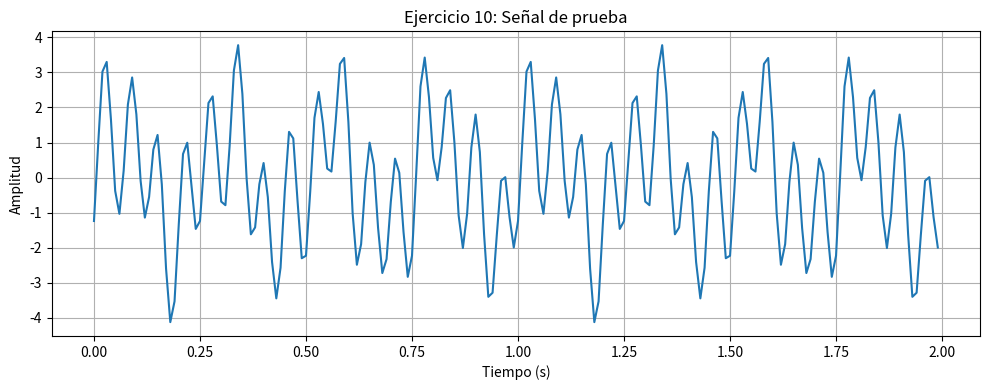
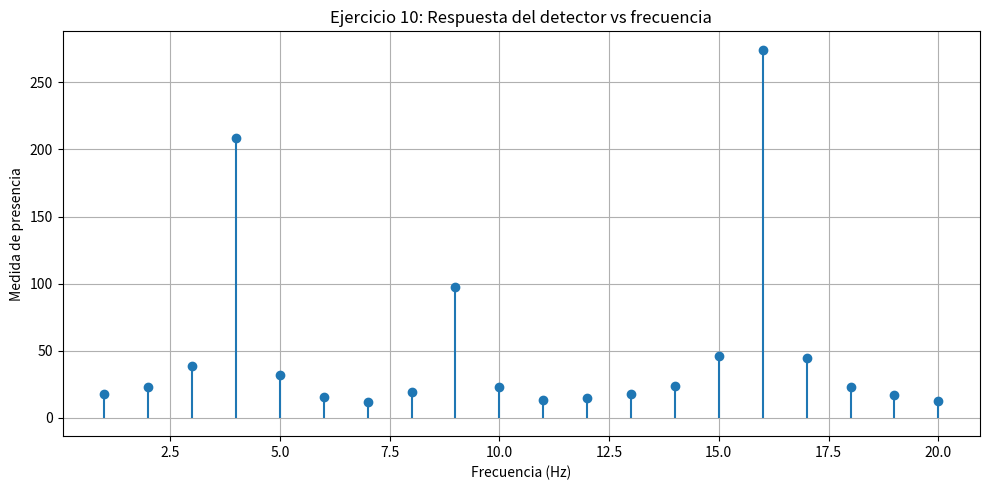

Write Python code to recreate these figures, in order.
"PDS Tarea 2 Ejersicio10:"

"""
Ejercicio 10: Build a frequency detector
Función: detect_frequencies(x, fs, frequencies)
Señal de prueba:
x(t) = 1.5*sin(2*pi*4*t) + 0.7*sin(2*pi*9*t + pi/4) + 2*sin(2*pi*16*t - pi/3)
"""

import numpy as np
import matplotlib.pyplot as plt

# ---------- Función de correlación cruzada ----------
def correlacion_cruzada(x, y):
    Nx, Ny = len(x), len(y)
    R = []
    lags = range(-(Ny - 1), Nx)
    for k in lags:
        suma = 0.0
        for n in range(Nx):
            if 0 <= n + k < Ny:
                suma += x[n] * y[n + k]
        R.append(suma)
    return np.array(R), np.array(list(lags))


# ---------- Detector de frecuencias ----------
def detect_frequencies(x, fs, frequencies):
    """
    Detecta la presencia de cada frecuencia candidata en x.

    Parámetros:
        x : array con la señal muestreada
        fs : frecuencia de muestreo (Hz)
        frequencies : lista de frecuencias candidatas (Hz)

    Retorna:
        medidas : array con la magnitud de correlación para cada frecuencia
    """
    N = len(x)
    n = np.arange(N)
    medidas = []

    for f in frequencies:
        # Referencias seno y coseno (independientes de fase)
        r_sin = np.sin(2 * np.pi * f * n / fs)
        r_cos = np.cos(2 * np.pi * f * n / fs)

        R_sin, _ = correlacion_cruzada(x, r_sin)
        R_cos, _ = correlacion_cruzada(x, r_cos)

        max_sin = np.max(np.abs(R_sin))
        max_cos = np.max(np.abs(R_cos))

        # Magnitud independiente de fase
        mag = np.sqrt(max_sin**2 + max_cos**2)
        medidas.append(mag)

    return np.array(medidas)


# ---------- Parámetros ----------
fs = 100.0
t = np.arange(0, 2, 1/fs)

x = (1.5 * np.sin(2 * np.pi * 4 * t)
     + 0.7 * np.sin(2 * np.pi * 9 * t + np.pi / 4)
     + 2.0 * np.sin(2 * np.pi * 16 * t - np.pi / 3))

frecuencias = list(range(1, 21))

# ---------- Gráfica de la señal original ----------
plt.figure(figsize=(10, 4))
plt.plot(t, x)
plt.title("Ejercicio 10: Señal de prueba")
plt.xlabel("Tiempo (s)")
plt.ylabel("Amplitud")
plt.grid(True)
plt.tight_layout()
plt.show()

# ---------- Detección ----------
medidas = detect_frequencies(x, fs, frecuencias)

# ---------- Resultados ----------
print("=" * 60)
print("Ejercicio 10: Detector de frecuencias")
print("=" * 60)
print(f"{'Frecuencia (Hz)':>18} | {'Medida de presencia':>22}")
print("-" * 60)
for f, m in zip(frecuencias, medidas):
    print(f"{f:>18} | {m:>22.2f}")

# Ranking de las tres frecuencias dominantes
idx_ordenados = np.argsort(medidas)[::-1]
print("\nTres frecuencias dominantes (ranking):")
for i in range(3):
    idx = idx_ordenados[i]
    print(f"  {i+1}) {frecuencias[idx]} Hz  (medida = {medidas[idx]:.2f})")

# ---------- Gráfica del detector ----------
plt.figure(figsize=(10, 5))
plt.stem(frecuencias, medidas, basefmt=" ")
plt.title("Ejercicio 10: Respuesta del detector vs frecuencia")
plt.xlabel("Frecuencia (Hz)")
plt.ylabel("Medida de presencia")
plt.grid(True)
plt.tight_layout()
plt.show()

print("\nNota: El detector usa referencias seno y coseno para ser")
print("independiente de la fase de la señal. Una sola referencia")
print("(solo seno) fallaría si la señal estuviera en cuadratura.")
